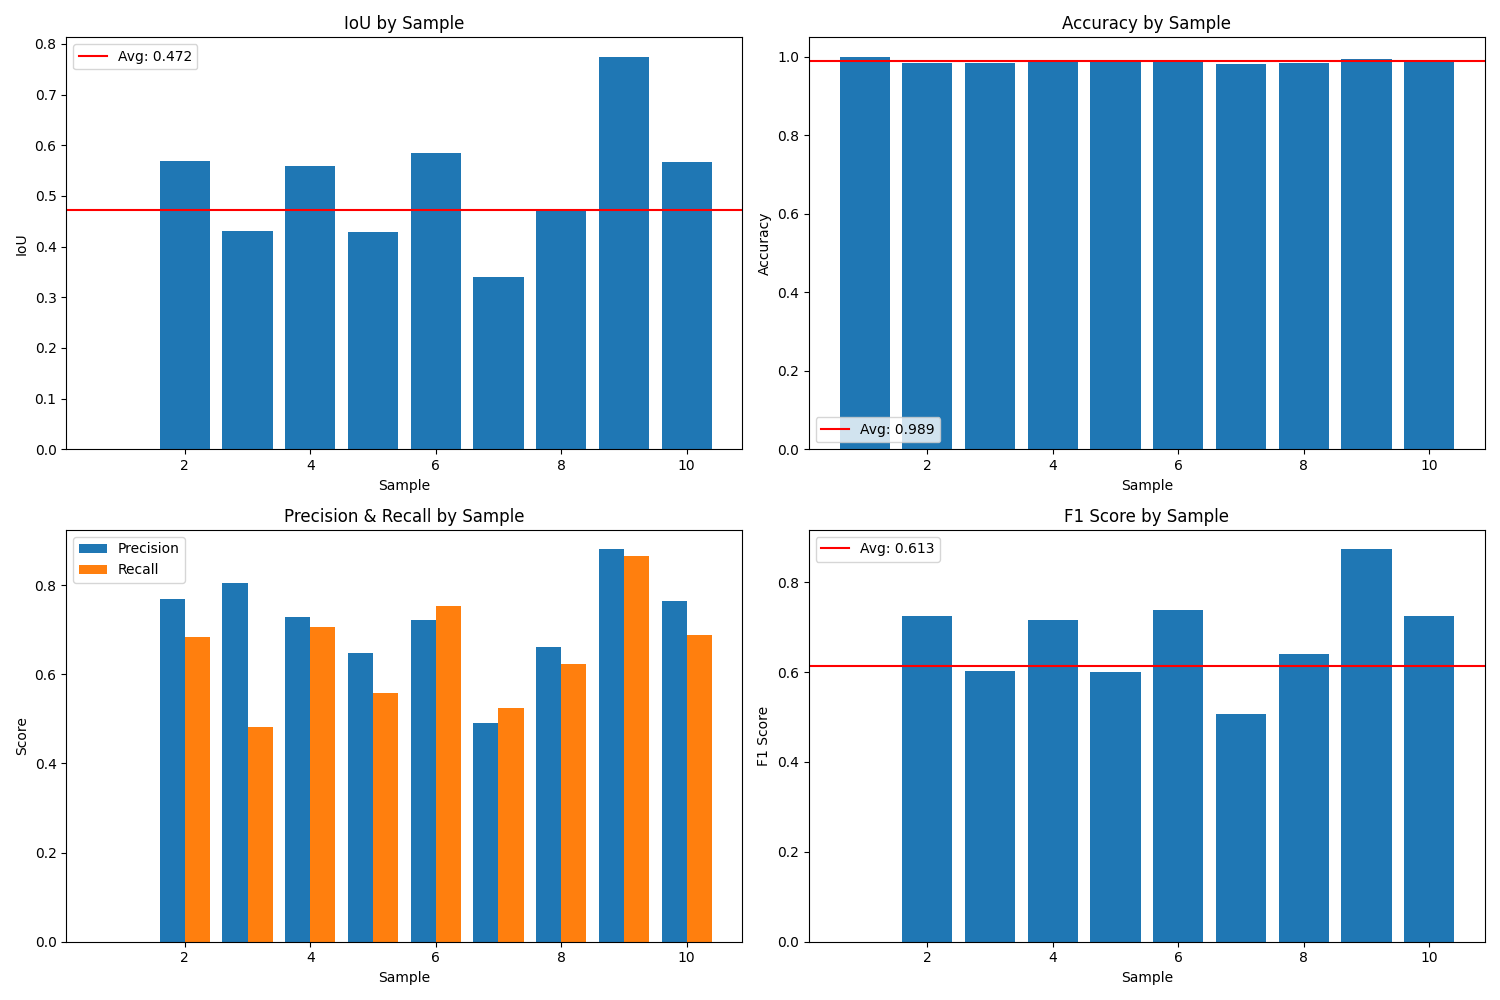

Source data for this figure (header and first rows):
sample, iou, accuracy, precision, recall, f1
1, 0.0, 0.9998, 0.0, 0, 0
2, 0.5682, 0.9854, 0.7692, 0.6849, 0.7246
3, 0.4316, 0.9837, 0.8046, 0.4822, 0.603
4, 0.5585, 0.9904, 0.7282, 0.7055, 0.7167
5, 0.4286, 0.9887, 0.6476, 0.5589, 0.6
6, 0.5839, 0.9913, 0.7219, 0.7533, 0.7373
7, 0.3396, 0.9818, 0.4908, 0.5243, 0.507
8, 0.4719, 0.9854, 0.6613, 0.6224, 0.6412
9, 0.7744, 0.995, 0.8804, 0.8655, 0.8729
10, 0.5676, 0.9887, 0.7651, 0.6874, 0.7242
